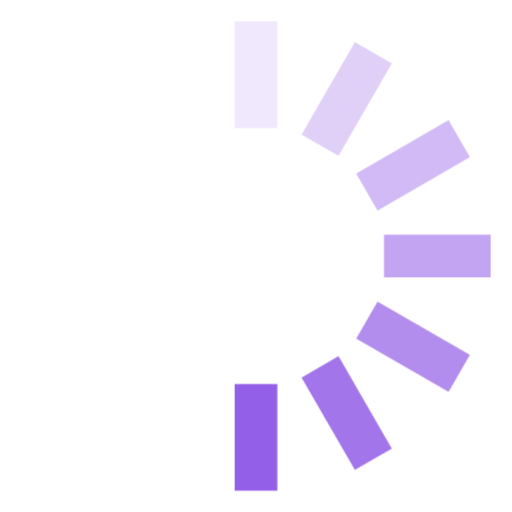
t = 0.00 s
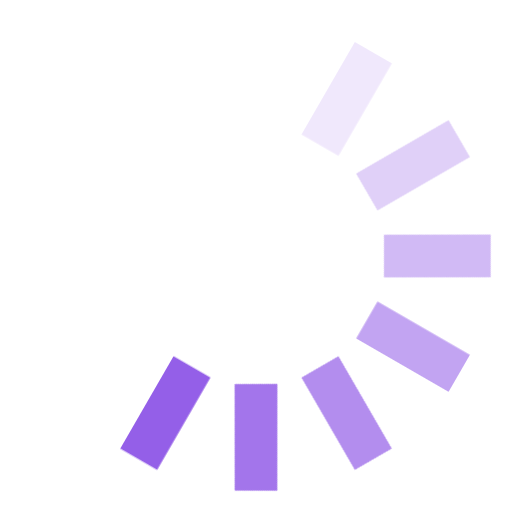
t = 0.12 s
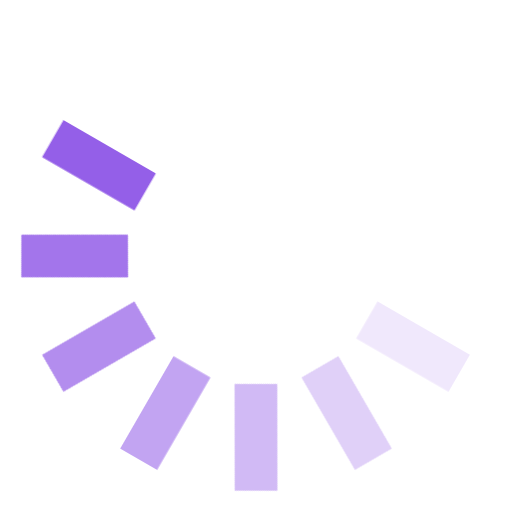
t = 0.25 s
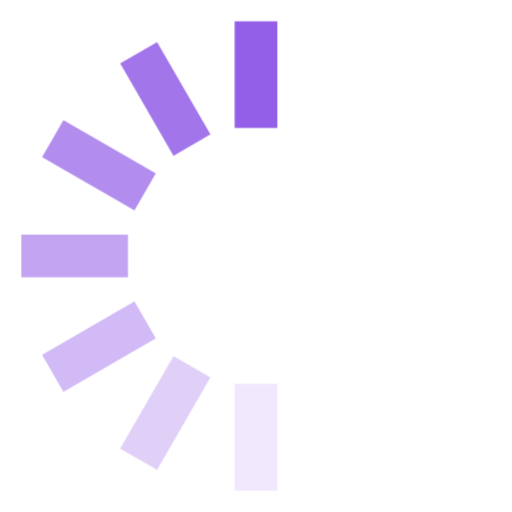
t = 0.38 s
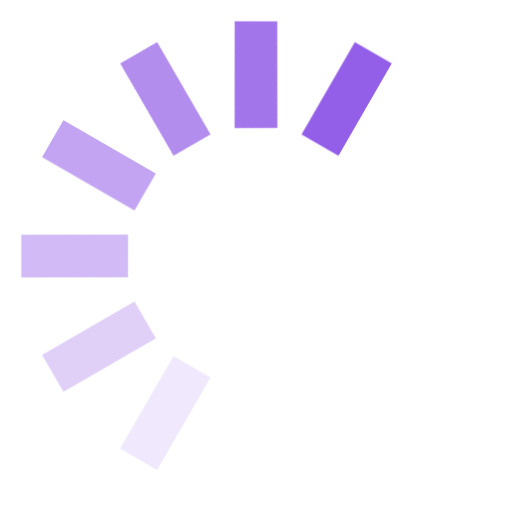
t = 0.50 s
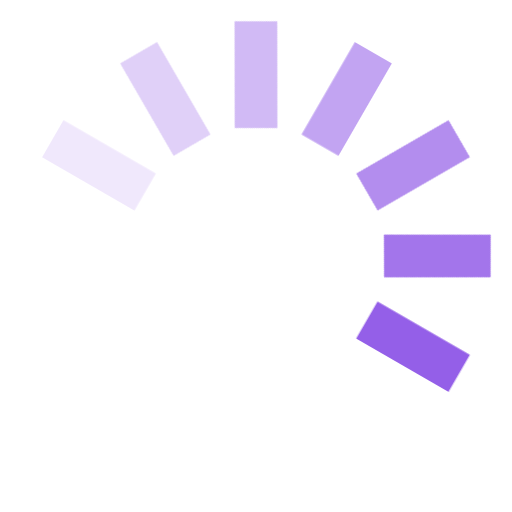
t = 0.63 s

The animated SVG that drew these frames (rendered in a browser with its animation timeline set to each time). Animation: 1 CSS @keyframes rule; one cycle of 0.75 s, repeats indefinitely.

<svg width="24" height="24" viewBox="0 0 24 24" fill="#945fe8" xmlns="http://www.w3.org/2000/svg"><style>.spinner_OSmW{transform-origin:center;animation:spinner_T6mA .75s step-end infinite}@keyframes spinner_T6mA{8.3%{transform:rotate(30deg)}16.6%{transform:rotate(60deg)}25%{transform:rotate(90deg)}33.3%{transform:rotate(120deg)}41.6%{transform:rotate(150deg)}50%{transform:rotate(180deg)}58.3%{transform:rotate(210deg)}66.6%{transform:rotate(240deg)}75%{transform:rotate(270deg)}83.3%{transform:rotate(300deg)}91.6%{transform:rotate(330deg)}100%{transform:rotate(360deg)}}</style><g class="spinner_OSmW"><rect x="11" y="1" width="2" height="5" opacity=".14"/><rect x="11" y="1" width="2" height="5" transform="rotate(30 12 12)" opacity=".29"/><rect x="11" y="1" width="2" height="5" transform="rotate(60 12 12)" opacity=".43"/><rect x="11" y="1" width="2" height="5" transform="rotate(90 12 12)" opacity=".57"/><rect x="11" y="1" width="2" height="5" transform="rotate(120 12 12)" opacity=".71"/><rect x="11" y="1" width="2" height="5" transform="rotate(150 12 12)" opacity=".86"/><rect x="11" y="1" width="2" height="5" transform="rotate(180 12 12)"/></g></svg>
